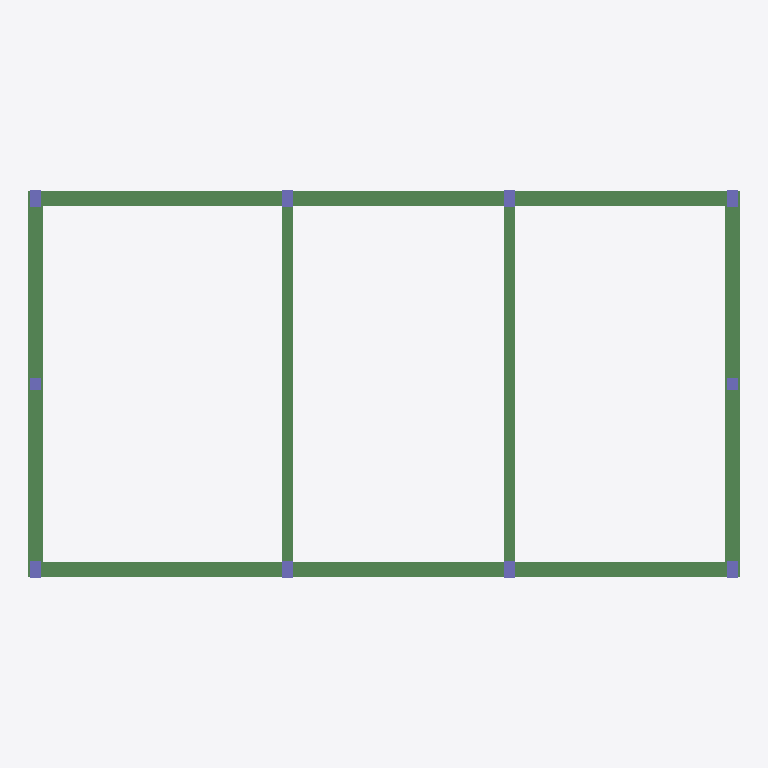
Plan cut of the same IFC building model at storey 'L2' (level 3.50 m, cut at 4.90 m), seen from above with north up, elements coloured by IFC class: 10 columns (violet), 6 beams (green). Cut surfaces are drawn darker.
Extent 19.2 m × 10.4 m × 6.5 m (x, y, z). Storeys (3): L1 at 0.00 m; L2 at 3.50 m; L3 at 6.50 m. Elements (22): 12 IfcBeam, 10 IfcColumn.

HEADER;
FILE_DESCRIPTION(('ViewDefinition [CoordinationView_V2.0]'),'2;1');
FILE_NAME('','2019-01-24T12:15:53',(''),(''),'The EXPRESS Data Manager Version 5.02.0100.07 : 28 Aug 2013','20170223_1515(x64) - Exporter 18.0.0.420 - Alternate UI 18.0.0.420','');
FILE_SCHEMA(('IFC2X3'));
ENDSEC;
DATA;
#105=IFCPROJECT('2bCIrVlIbF5wbKkd1MZfRC',#41,'',$,$,'','',(#97),#92);
#1856=IFCSITE('2bCIrVlIbF5wbKkd1MZfRE',#41,'Default',$,'',#1855,$,$,.ELEMENT.,$,$,$,$,$);
#115=IFCBUILDING('2bCIrVlIbF5wbKkd1MZfRD',#41,'',$,$,#32,$,'',.ELEMENT.,$,$,$);
#124=IFCBUILDINGSTOREY('2bCIrVlIbF5wbKkd2fSMy8',#41,'L1',$,$,#122,$,'L1',.ELEMENT.,0.0);
#130=IFCBUILDINGSTOREY('2bCIrVlIbF5wbKkd2fSKbW',#41,'L2',$,$,#129,$,'L2',.ELEMENT.,3500.0);
#136=IFCBUILDINGSTOREY('2bCIrVlIbF5wbKkd2fSKd1',#41,'L3',$,$,#135,$,'L3',.ELEMENT.,6500.0);
#529=IFCBEAM('1FFmdT9IbEGuv0PPLi6Hsx',#41,'混凝土 - 矩形梁:400 x 800mm:11375',$,'400 x 800mm',#528,#523,'11375');
#825=IFCBEAM('1FFmdT9IbEGuv0PPLi6Hrr',#41,'混凝土 - 矩形梁:400 x 800mm:11425',$,'400 x 800mm',#824,#819,'11425');
#761=IFCBEAM('1FFmdT9IbEGuv0PPLi6HrT',#41,'混凝土 - 矩形梁:400 x 800mm:11401',$,'混凝土 - 矩形梁:400 x 800mm:11328',#544,#759,'11401');
#1050=IFCBEAM('1FFmdT9IbEGuv0PPLi6HrW',#41,'混凝土 - 矩形梁:400 x 800mm:11444',$,'混凝土 - 矩形梁:400 x 800mm:11328',#838,#1048,'11444');
#1739=IFCBEAM('3kcB7vXIj369mn1$oBRzaF',#41,'混凝土 - 矩形梁:300 x 600mm:12311',$,'混凝土 - 矩形梁:300 x 600mm:11330',#1720,#1737,'12311');
#1771=IFCBEAM('3kcB7vXIj369mn1$oBRzak',#41,'混凝土 - 矩形梁:300 x 600mm:12342',$,'混凝土 - 矩形梁:300 x 600mm:11330',#1752,#1769,'12342');
#193=IFCCOLUMN('32CiwCvHr4pPJqsyjbRkDv',#41,'混凝土 - 矩形 - 柱:300 x 450mm:9606',$,'300 x 450mm',#191,#186,'9606');
#241=IFCCOLUMN('32CiwCvHr4pPJqsyjbRk2P',#41,'混凝土 - 矩形 - 柱:300 x 450mm:9830',$,'300 x 450mm',#240,#237,'9830');
#277=IFCCOLUMN('32CiwCvHr4pPJqsyjbRk0s',#41,'混凝土 - 矩形 - 柱:300 x 450mm:9929',$,'300 x 450mm',#276,#273,'9929');
#313=IFCCOLUMN('32CiwCvHr4pPJqsyjbRk7j',#41,'混凝土 - 矩形 - 柱:300 x 450mm:10002',$,'300 x 450mm',#312,#309,'10002');
#349=IFCCOLUMN('32CiwCvHr4pPJqsyjbRk5F',#41,'混凝土 - 矩形 - 柱:300 x 450mm:10160',$,'300 x 450mm',#348,#345,'10160');
#385=IFCCOLUMN('32CiwCvHr4pPJqsyjbRk48',#41,'混凝土 - 矩形 - 柱:300 x 450mm:10231',$,'300 x 450mm',#384,#381,'10231');
#457=IFCCOLUMN('32CiwCvHr4pPJqsyjbRkvq',#41,'混凝土 - 矩形 - 柱:300 x 450mm:10379',$,'300 x 450mm',#456,#453,'10379');
#421=IFCCOLUMN('32CiwCvHr4pPJqsyjbRkx5',#41,'混凝土 - 矩形 - 柱:300 x 450mm:10298',$,'300 x 450mm',#420,#417,'10298');
#1808=IFCCOLUMN('3kcB7vXIj369mn1$oBRztV',#41,'混凝土 - 正方形 - 柱:300 x 300mm:13511',$,'300 x 300mm',#1807,#1804,'13511');
#1845=IFCCOLUMN('3kcB7vXIj369mn1$oBRznP',#41,'混凝土 - 正方形 - 柱:300 x 300mm:13633',$,'300 x 300mm',#1844,#1841,'13633');
ENDSEC;